Run: headless pygame with SDL's dummy video driver; simulated clock (each Clock.tick advances the game by its frame time, no real sleeping); random seed 0; keys injected as events and as key.get_pressed() state; mouse plan: one left click at the window centre at the start of phase 2, then a move to the lower-right quarter at the start of phase 3.
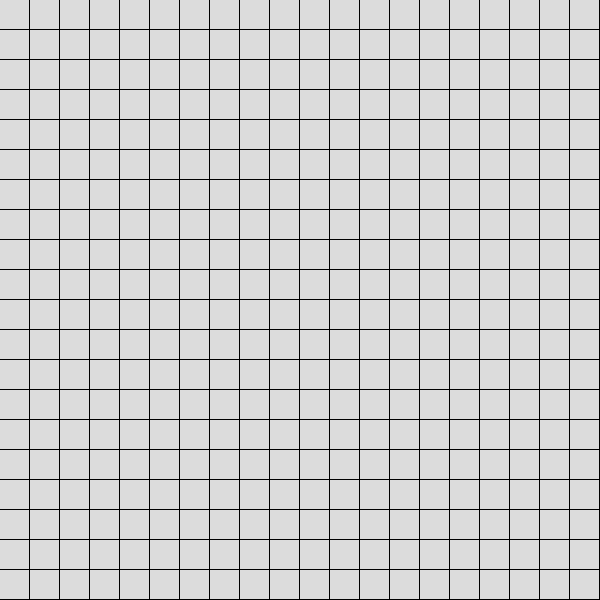
Frame 1 of 4 · flips 1–60 · no input
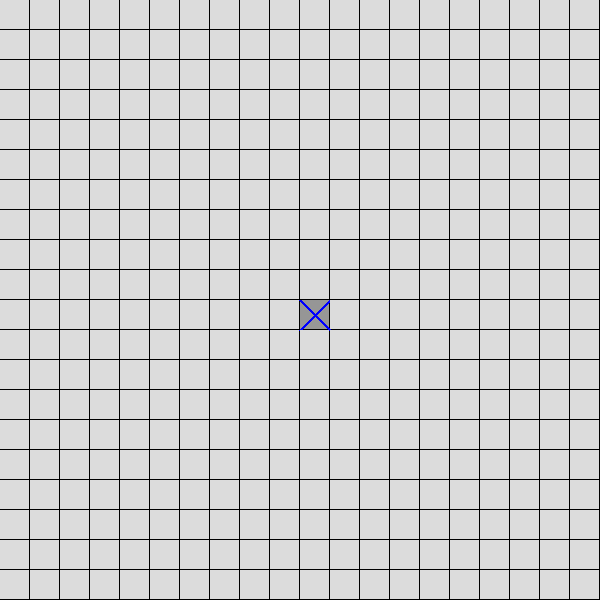
Frame 2 of 4 · flips 61–180 · clicked the window centre · tapped SPACE, RETURN · held RIGHT (→), D
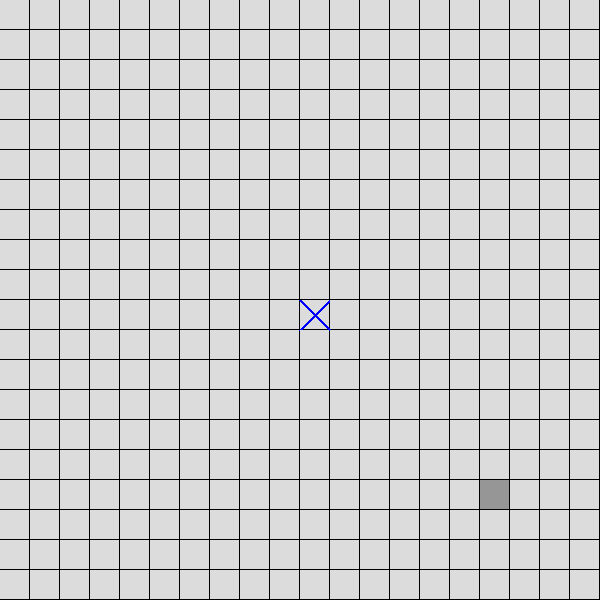
Frame 3 of 4 · flips 181–300 · moved the mouse to the lower-right quarter · held DOWN (↓), S
Frame 4 of 4 · flips 301–420 · held LEFT (←), A, UP (↑), W · screen unchanged from frame 3, image omitted

The pygame program that drew these frames:

import pygame
BOARD_SIZE = 20
SQUARE_SIZE = 30
SQUARE_COLOR = (220, 220, 220)
SQUARE_HOVER_COLOR = (150, 150, 150)
CIRCLE_COLOR = (0, 255, 0)
CROSS_COLOR = (0, 0, 255)


board = []
for y in range(0, BOARD_SIZE, 1):
    row = []
    for x in range(0, BOARD_SIZE, 1):
        row.append(0)
    board.append(row)

current_square = (-1, -1)
player_turn = 1

window  = pygame.display.set_mode((BOARD_SIZE*SQUARE_SIZE,BOARD_SIZE*SQUARE_SIZE))


def game_input():
    for event in pygame.event.get():
        if event.type == pygame.QUIT:
            exit()
        elif event.type == pygame.MOUSEMOTION:
            on_mouse_motion(event)
        elif event.type == pygame.MOUSEBUTTONDOWN:
            on_mouse_down()


def on_mouse_down():
    global player_turn
    x,y = current_square
    if board[y][x] ==0:
        board[y][x] = player_turn +1
        player_turn = (player_turn +1) % 2


def on_mouse_motion(event):
    global current_square
    mx,my = event.pos
    x = mx // SQUARE_SIZE
    y = my // SQUARE_SIZE
    current_square = x,y


def game_update():
    ...


def game_output():
    for y in range(0, BOARD_SIZE, 1):
        for x in range(0, BOARD_SIZE, 1):
            if current_square == (x, y):
                color = SQUARE_HOVER_COLOR
            else:
                color = SQUARE_COLOR
            pygame.draw.rect(window, color, (x * SQUARE_SIZE, y*SQUARE_SIZE, SQUARE_SIZE-1, SQUARE_SIZE-1))

            if board[y][x] ==1:
                draw_o(x, y)
            if board[y][x] ==2:
                draw_x(x, y)
    pygame.display.flip()


def draw_o(x, y):
    pygame.draw.circle(window, CIRCLE_COLOR,
                       (x * SQUARE_SIZE + (SQUARE_SIZE/2),
                       y * SQUARE_SIZE + (SQUARE_SIZE / 2)), SQUARE_SIZE/2 -4, 4)


def draw_x(x, y):
    pygame.draw.line(window, CROSS_COLOR, (x*SQUARE_SIZE, y*SQUARE_SIZE), ((1+x)*SQUARE_SIZE, (1+y)*SQUARE_SIZE ), 3)
    pygame.draw.line(window, CROSS_COLOR, (x*SQUARE_SIZE, (y+1)*SQUARE_SIZE), ((x+1)*SQUARE_SIZE, y*SQUARE_SIZE), 3)
while True:
    game_input()
    game_update()
    game_output()
